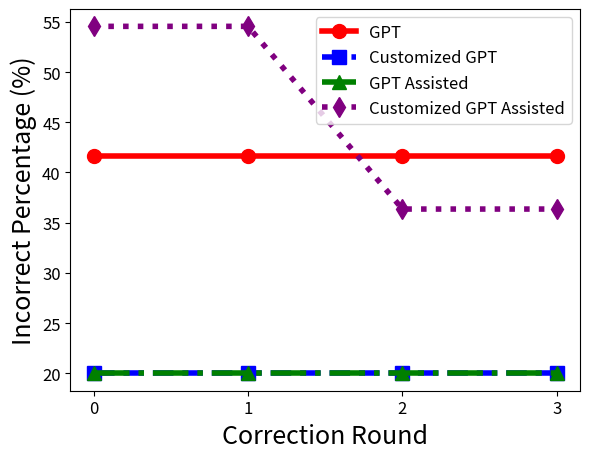

Write the Python code that produced this figure.
#Fig. 4. Performance Across Correction Rounds (Teacher Agency)
import matplotlib.pyplot as plt

# 数据
categories = [0, 1, 2, 3]
gpt = [41.67, 41.67, 41.67, 41.67]
customized_gpt = [20, 20, 20, 20]
gpt_assisted = [20, 20, 20, 20]
customized_gpt_assisted = [54.55, 54.55, 36.36, 36.36]

# 绘图
plt.figure(figsize=(6, 4.7))

# 添加每条线的数据和样式
plt.plot(categories, gpt, marker='o', label='GPT', linestyle='-', color='red', linewidth=4, markersize=10)
plt.plot(categories, customized_gpt, marker='s', label='Customized GPT', linestyle='--', color='blue', linewidth=4, markersize=10)
plt.plot(categories, gpt_assisted, marker='^', label='GPT Assisted', linestyle='-.', color='green', linewidth=4, markersize=10)
plt.plot(categories, customized_gpt_assisted, marker='d', label='Customized GPT Assisted', linestyle=':', color='purple', linewidth=4, markersize=10)

# 设置坐标轴标签
plt.xlabel("Correction Round", fontsize=18)
plt.ylabel("Incorrect Percentage (%)", fontsize=18)

# 设置刻度
plt.xticks(categories, fontsize=12)
plt.yticks(fontsize=12)

# 添加网格线
#plt.grid(axis='y', linestyle='--', alpha=0.7)

# 图例设置
plt.legend(fontsize=12)  # 无标题图例

# 调整布局
plt.tight_layout()
plt.savefig('fig4_Across_Correction_Rounds_Teacher_Agency.pdf', format='pdf', dpi=200)
# 显示图像
plt.show()
